Run: headless pygame with SDL's dummy video driver; simulated clock (each Clock.tick advances the game by its frame time, no real sleeping); random seed 0; keys injected as events and as key.get_pressed() state; no mouse input.
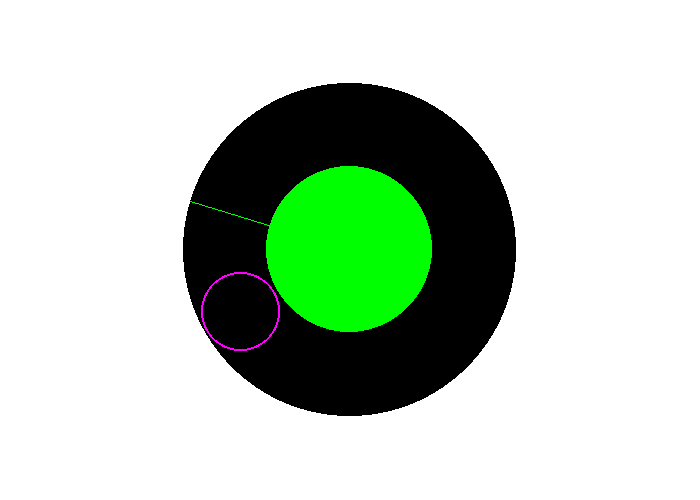
Frame 1 of 4 · flips 1–60 · no input
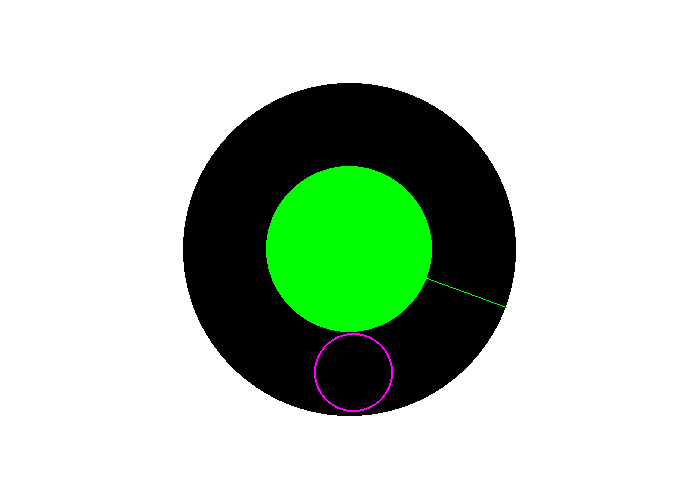
Frame 2 of 4 · flips 61–180 · tapped SPACE, RETURN · held RIGHT (→), D
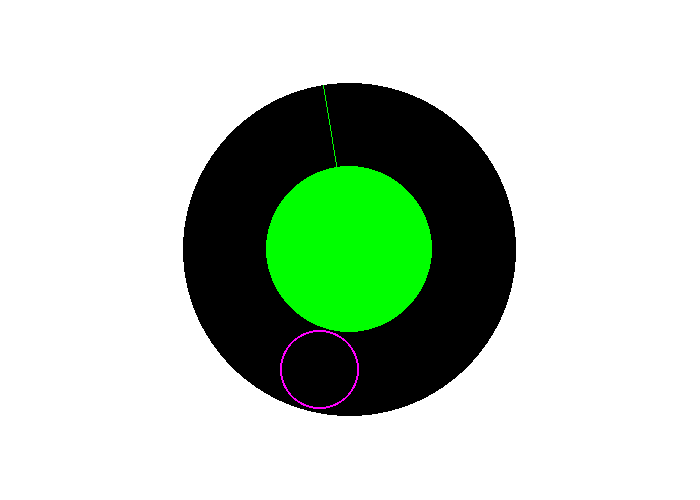
Frame 3 of 4 · flips 181–300 · held DOWN (↓), S
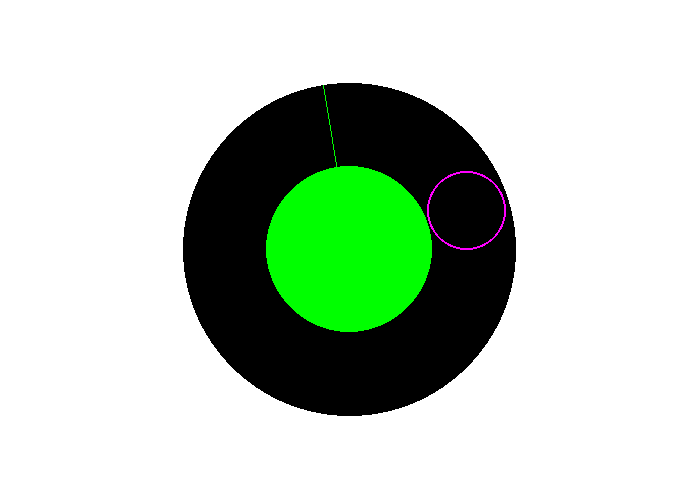
Frame 4 of 4 · flips 301–420 · held LEFT (←), A, UP (↑), W

The pygame program that drew these frames:

import pygame
from pygame.locals import *
import math
import random

pygame.init()

# screen = pygame.display.set_mode((64, 64))
# pygame.display.set_caption('Swimmy Fish')

def static_cirlce(col: tuple, d: int):
    pygame.draw.ellipse(screen, col, [screen.get_width()/2-d/2,
                                      screen.get_height()/2-d/2, d, d], 0)


def moving_circle(col: tuple, c: int, d: int, dir: int):  #, x_pos: int, y_pos: int):
    radius = d * 3/8
    x_pos = screen.get_width()/2 + radius * math.cos(math.radians(c)) - d/8
    y_pos = screen.get_height()/2 + radius * math.sin(math.radians(c)) - d/8

    pygame.draw.ellipse(screen, col, [x_pos, y_pos, d/4-4, d/4-4], 2)

    return x_pos, y_pos


def draw_point_line(num: int, r1: int, r2: int, x1: int, y1: int):

    yadd1 = math.sin(math.radians(num)) * r1
    xadd1 = math.cos(math.radians(num)) * r1
    yadd2 = math.sin(math.radians(num)) * r2
    xadd2 = math.cos(math.radians(num)) * r2

    point_y1 = y/2 + yadd1
    point_x1 = x/2 + xadd1
    point_y2 = y/2 + yadd2
    point_x2 = x/2 + xadd2

    middle_x = (point_x1 + point_x2)/2
    middle_y = (point_y1 + point_y2)/2

    pygame.draw.line(screen, (0, 255, 0), (x/2, y/2),
                     (point_x1, point_y1))

    x2 = x1 + r2
    y2 = y1 + r2

    if (x1 <= middle_x and middle_x <= x2) and (y1 <= middle_y and middle_y <= y2):
        return True


def main(b: bool, move: int, point: int, score: int, dir: int):
    while b:
        for event in pygame.event.get():
            if event.type == pygame.QUIT:
                b = False
        screen.fill((255, 255, 255))

        if screen.get_height() < screen.get_width():
            diam = 2*screen.get_height()/3

        else:
            diam = 2*screen.get_width()/3

        big_circle = static_cirlce((0, 0, 0), diam)
        small_circle = static_cirlce((0, 255, 0), diam/2)

        if move == 360:
            move = 0

        player_pos = moving_circle((255, 0, 255), move, diam, dir)
        if draw_point_line(point, diam/2, diam/4, player_pos[0], player_pos[1]):
            score += 1
            prev = point
            #point = random.randint(0, 360)
            while (prev - 40) <= point <= 40 + prev:
                point = random.randint(0, 360)
            dir *= -1

        pygame.display.flip()
        clock.tick(60)
        move += dir*1
    print(score)


x = 700
y = 500
movetimes = 90
dir = 1
size = (x, y)
screen = pygame.display.set_mode(size, pygame.RESIZABLE)
pygame.display.set_caption("Circle Game")

point = random.randint(0, 360)
score = 0
carryOn = True
clock = pygame.time.Clock()
main(carryOn, movetimes, point, score, dir)

pygame.quit()
